Photos from the image-classification dataset "Zeytin_224x224_Augmented" in the GitHub repository omersuyank/OliveDiseases. Its 3 classes are: kus gozu mantari, pas akari, saglikli.

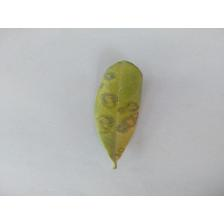
Label: kus gozu mantari

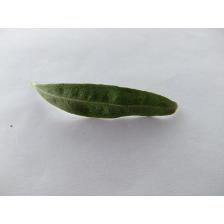
Label: pas akari

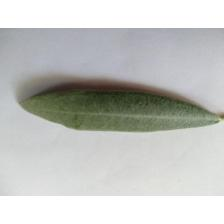
Label: saglikli

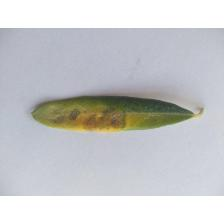
Label: kus gozu mantari

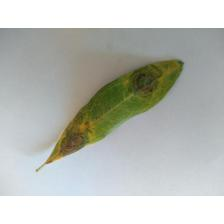
Label: kus gozu mantari

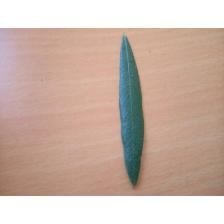
Label: saglikli
